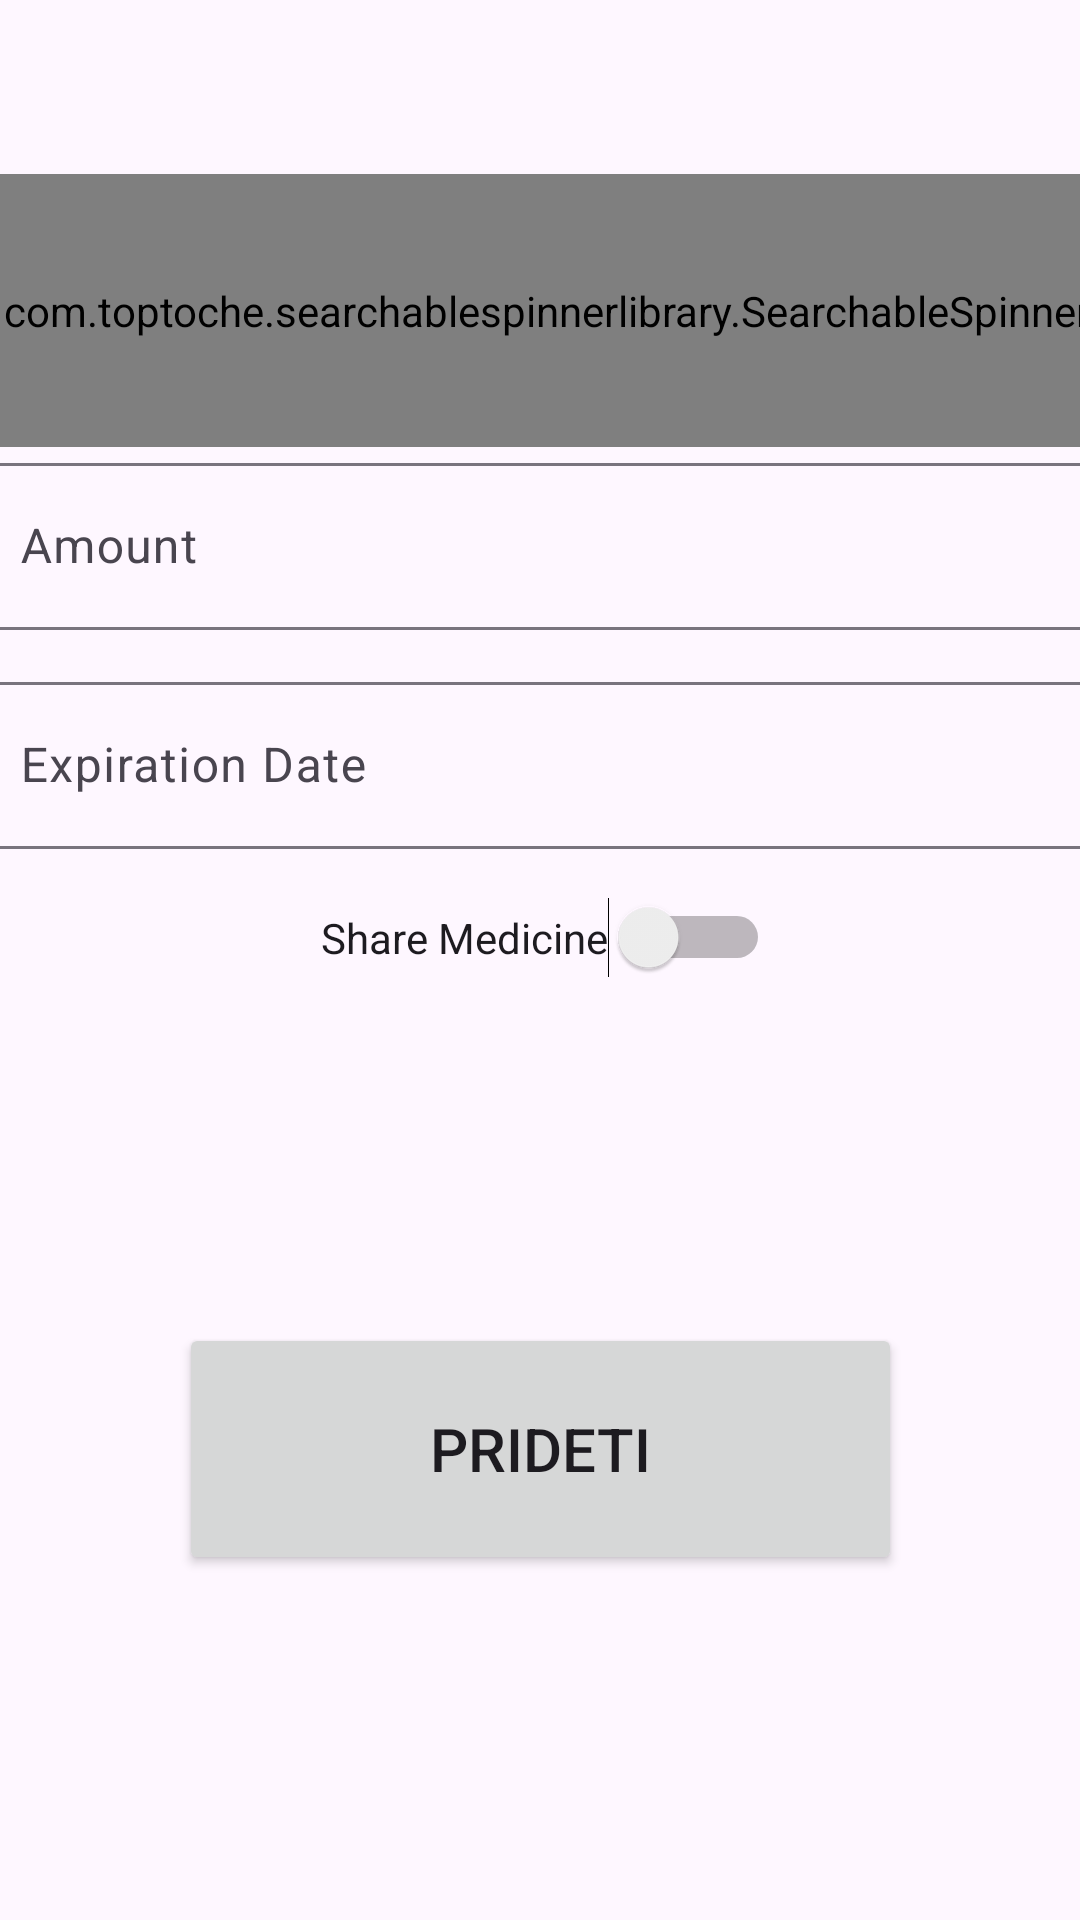

Layout XML and referenced resources for this Android screen:
<!-- AndroidManifest.xml: application theme Theme.TrackItUpApp -->
<!-- res/layout/activity_add_user_medicine.xml -->
<?xml version="1.0" encoding="utf-8"?>
<androidx.constraintlayout.widget.ConstraintLayout xmlns:android="http://schemas.android.com/apk/res/android"
    xmlns:app="http://schemas.android.com/apk/res-auto"
    xmlns:tools="http://schemas.android.com/tools"
    android:layout_width="match_parent"
    android:layout_height="match_parent"
    tools:context=".activities.AddUserMedicineActivity">

    <com.toptoche.searchablespinnerlibrary.SearchableSpinner
        android:id="@+id/sp_aprovedMedicine"
        android:layout_width="383dp"
        android:layout_height="91dp"
        android:hint="Search and Select Medicine"
        app:layout_constraintBottom_toTopOf="@+id/editSwitch"
        app:layout_constraintEnd_toEndOf="parent"
        app:layout_constraintHorizontal_bias="0.428"
        app:layout_constraintStart_toStartOf="parent"
        app:layout_constraintTop_toTopOf="parent"
        app:layout_constraintVertical_bias="0.279" />

    <com.google.android.material.textfield.TextInputLayout
        android:id="@+id/amountLayout"
        android:layout_width="0dp"
        android:layout_height="wrap_content"
        app:layout_constraintEnd_toEndOf="@+id/sp_aprovedMedicine"
        app:layout_constraintStart_toStartOf="@+id/sp_aprovedMedicine"
        app:layout_constraintTop_toBottomOf="@+id/sp_aprovedMedicine">

        <com.google.android.material.textfield.TextInputEditText
            android:id="@+id/editAmount"
            android:layout_width="match_parent"
            android:layout_height="wrap_content"
            android:hint="Amount" />

    </com.google.android.material.textfield.TextInputLayout>

    <com.google.android.material.textfield.TextInputLayout
        android:id="@+id/expirationLayout"
        android:layout_width="0dp"
        android:layout_height="wrap_content"
        android:layout_marginTop="12dp"
        app:layout_constraintEnd_toEndOf="@+id/sp_aprovedMedicine"
        app:layout_constraintHorizontal_bias="1.0"
        app:layout_constraintStart_toStartOf="@+id/sp_aprovedMedicine"
        app:layout_constraintTop_toBottomOf="@+id/amountLayout">

        <com.google.android.material.textfield.TextInputEditText
            android:id="@+id/editExpirationDate"
            android:layout_width="match_parent"
            android:layout_height="wrap_content"
            android:hint="Expiration Date" />

    </com.google.android.material.textfield.TextInputLayout>

    <Switch
        android:id="@+id/editSwitch"
        android:layout_width="wrap_content"
        android:layout_height="wrap_content"
        android:text="Share Medicine"
        android:layout_marginTop="16dp"
        app:layout_constraintEnd_toEndOf="@+id/sp_aprovedMedicine"
        app:layout_constraintStart_toStartOf="@+id/sp_aprovedMedicine"
        app:layout_constraintTop_toBottomOf="@+id/expirationLayout"/>

    <com.google.android.material.textfield.TextInputLayout
        android:id="@+id/shareAmountLayout"
        android:layout_width="0dp"
        android:layout_height="wrap_content"
        android:layout_marginTop="16dp"
        app:layout_constraintEnd_toEndOf="@+id/sp_aprovedMedicine"
        app:layout_constraintStart_toStartOf="@+id/sp_aprovedMedicine"
        app:layout_constraintTop_toBottomOf="@+id/editSwitch"
        android:visibility="gone">

        <com.google.android.material.textfield.TextInputEditText
            android:id="@+id/editShareAmount"
            android:layout_width="match_parent"
            android:layout_height="wrap_content"
            android:hint="Share Amount" />

    </com.google.android.material.textfield.TextInputLayout>

    <Button
        android:id="@+id/btn_addUserMedicine"
        android:layout_width="241dp"
        android:layout_height="84dp"
        android:text="Prideti"
        android:textSize="20sp"
        app:layout_constraintBottom_toBottomOf="parent"
        app:layout_constraintEnd_toEndOf="parent"
        app:layout_constraintHorizontal_bias="0.5"
        app:layout_constraintStart_toStartOf="parent"
        app:layout_constraintTop_toBottomOf="@+id/shareAmountLayout"
        app:layout_constraintVertical_bias="0.5" />

</androidx.constraintlayout.widget.ConstraintLayout>
<!-- resources referenced by this layout -->
<resources>
  <style name="Theme.TrackItUpApp" parent="Base.Theme.TrackItUpApp" />
  <style name="Base.Theme.TrackItUpApp" parent="Theme.Material3.DayNight.NoActionBar">
          
          <item name="colorPrimary">@color/my_light_primary</item>
      </style>
  <color name="my_light_primary">#3F51B5</color>
</resources>
